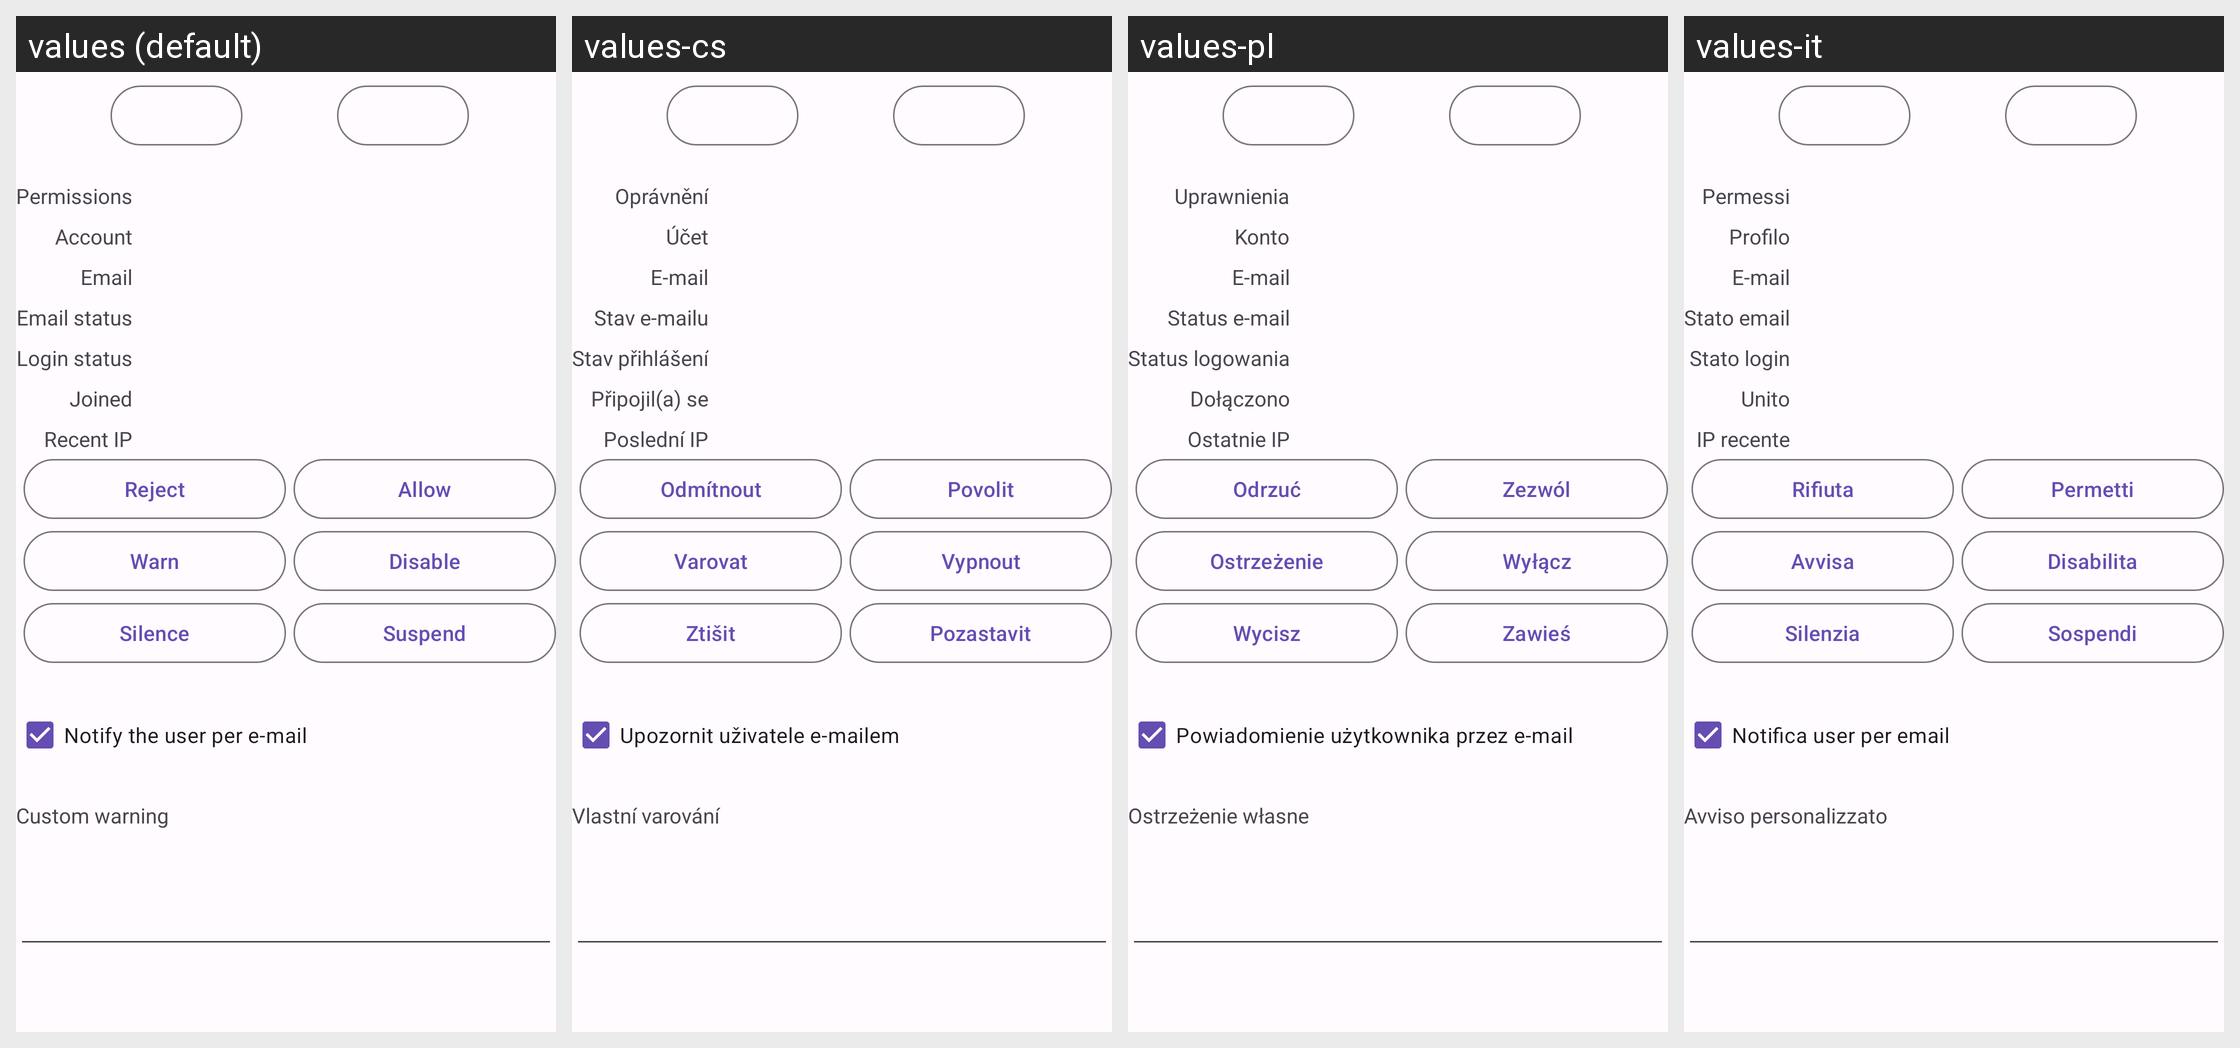

This grid shows one Android layout under several languages. Give, for every string resource on the screen, its name, the default text and each shown locale's text.
Android screen res/layout/activity_admin_report.xml rendered under 4 locales, left to right: values (default), values-cs, values-pl, values-it. Device: Nexus 5 (rendered at 1080×1920; each locale shown at half size, 540×960, under a caption strip naming it); theme AppThemeBar.
Other locales in the repository, not shown: values-ar, values-ber, values-bg, values-bn, values-br, values-ca, values-cy, values-da, values-de, values-el, values-eo, values-es, values-et, values-eu, values-fa, values-fr, values-gd, values-gl, values-hi, values-hu, values-hy, values-ia, values-id, values-is, values-ja, values-kab, values-ko, values-lt, values-lv, values-ml, values-nl, values-no, values-oc, values-pt, values-pt-rBR, values-ro, values-ru, values-sc, values-si, values-sl, values-sr, values-sv, values-szl, values-ta, values-tr, values-uk, values-vi, values-zh-rCN, values-zh-rTW.
Strings drawn on this screen, with the default value and each locale's value (text and hints the layout hard-codes, and strings that could not be matched under every locale, appear in the picture but are not listed):

permissions
  values: Permissions
  values-cs: Oprávnění
  values-pl: Uprawnienia
  values-it: Permessi

account
  values: Account
  values-cs: Účet
  values-pl: Konto
  values-it: Profilo

email
  values: Email
  values-cs: E-mail
  values-pl: E-mail
  values-it: E-mail

email_status
  values: Email status
  values-cs: Stav e-mailu
  values-pl: Status e-mail
  values-it: Stato email

login_status
  values: Login status
  values-cs: Stav přihlášení
  values-pl: Status logowania
  values-it: Stato login

joined
  values: Joined
  values-cs: Připojil(a) se
  values-pl: Dołączono
  values-it: Unito

recent_ip
  values: Recent IP
  values-cs: Poslední IP
  values-pl: Ostatnie IP
  values-it: IP recente

reject
  values: Reject
  values-cs: Odmítnout
  values-pl: Odrzuć
  values-it: Rifiuta

allow
  values: Allow
  values-cs: Povolit
  values-pl: Zezwól
  values-it: Permetti

warn
  values: Warn
  values-cs: Varovat
  values-pl: Ostrzeżenie
  values-it: Avvisa

disable
  values: Disable
  values-cs: Vypnout
  values-pl: Wyłącz
  values-it: Disabilita

silence
  values: Silence
  values-cs: Ztišit
  values-pl: Wycisz
  values-it: Silenzia

suspend
  values: Suspend
  values-cs: Pozastavit
  values-pl: Zawieś
  values-it: Sospendi

email_user
  values: Notify the user per e-mail
  values-cs: Upozornit uživatele e-mailem
  values-pl: Powiadomienie użytkownika przez e-mail
  values-it: Notifica user per email

custom_warning
  values: Custom warning
  values-cs: Vlastní varování
  values-pl: Ostrzeżenie własne
  values-it: Avviso personalizzato
